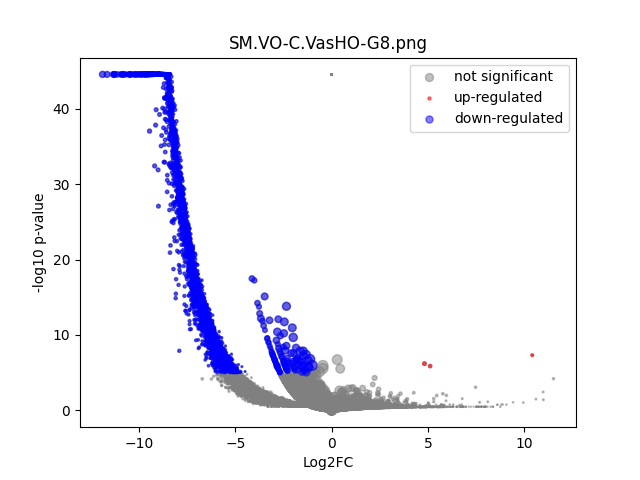

Data behind this chart, as committed beside it:
	gene	expression_1	expression_2	log2FC	-log10 p-val	significant
0	MIR1302-2HG	1.3387762e-09	0.0	-1.9348177e-05	44.55	0
1	AL627309.1	0.001692	0.0	-4.164	3.091	0
2	AL627309.3	0.0001992	0.0	-1.581	0.4984	0
3	AL627309.5	0.003452	0.0	-5.151	4.087	0
4	AL627309.4	1.3387762e-09	0.0	-1.9348177e-05	44.55	0
5	AP006222.2	1.3387762e-09	0.0	-1.9348177e-05	44.55	0
6	AL669831.2	9.796273e-05	0.0	-0.9852	0.4983	0
7	LINC01409	0.05511	0.01841	-1.577	1.233	0
8	FAM87B	1.3387762e-09	0.0	-1.9348177e-05	44.55	0
9	LINC01128	0.04728	0.01978	-1.253	0.7469	0
10	LINC00115	0.0006701	0.0	-2.945	1.507	0
11	FAM41C	0.004374	0.0	-5.483	6.926	1
12	AL645608.6	0.006096	0.0	-5.953	8.115	1
13	AL645608.2	0.002757	0.0	-4.837	4.915	0
14	AL645608.4	0.0002914	0.0	-1.969	0.7253	0
15	LINC02593	0.003749	0.0	-5.267	4.593	0
16	SAMD11	0.04595	0.1231	1.419	0.9379	0
17	NOC2L	0.1181	0.05437	-1.118	1.332	0
18	KLHL17	0.01624	0.01633	0.007708	0.001836	0
19	PLEKHN1	0.001775	0.02391	3.678	0.4406	0
20	PERM1	1.3387762e-09	0.0	-1.9348177e-05	44.55	0
21	AL645608.7	0.00528	0.0	-5.75	7.532	1
22	HES4	0.448	0.2123	-1.077	3.031	0
23	ISG15	0.1681	0.1112	-0.5957	0.5288	0
24	AL645608.1	0.00025	0.0	-1.807	0.7841	0
25	AGRN	0.05382	0.02516	-1.094	0.5725	0
26	RNF223	1.3387762e-09	0.0	-1.9348177e-05	44.55	0
27	C1orf159	0.06203	0.0	-9.279	44.55	1
28	AL390719.3	0.004623	0.0	-5.562	6.91	1
29	LINC01342	1.3387762e-09	0.0	-1.9348177e-05	44.55	0
30	AL390719.2	0.0002126	0.0	-1.644	0.8031	0
31	TTLL10	1.3387762e-09	0.0	-1.9348177e-05	44.55	0
32	TNFRSF18	0.0004262	0.0	-2.396	0.9534	0
33	TNFRSF4	0.0003315	0.0	-2.109	0.7752	0
34	SDF4	0.3107	0.2811	-0.1443	0.1701	0
35	B3GALT6	0.1078	0.04176	-1.366	1.474	0
36	C1QTNF12	0.003468	0.0	-5.157	4.517	0
37	AL162741.1	1.3387762e-09	0.0	-1.9348177e-05	44.55	0
38	UBE2J2	0.1609	0.09728	-0.7258	0.8587	0
39	LINC01786	0.001234	0.0	-3.738	2.215	0
40	SCNN1D	0.001749	0.0	-4.209	2.886	0
41	ACAP3	0.07143	0.06349	-0.1697	0.0831	0
42	PUSL1	0.06678	0.07296	0.1275	0.04973	0
43	INTS11	0.1098	0.08462	-0.3756	0.2019	0
44	AL139287.1	1.3387762e-09	0.0	-1.9348177e-05	44.55	0
45	CPTP	0.04527	0.01789	-1.335	0.8504	0
46	TAS1R3	0.0005014	0.0	-2.588	0.8928	0
47	DVL1	0.02113	0.03635	0.7801	0.2577	0
48	MXRA8	0.2283	0.1153	-0.9855	1.487	0
49	AURKAIP1	0.4531	0.2589	-0.8075	1.996	0
50	CCNL2	0.2586	0.1682	-0.6206	0.6091	0
51	MRPL20-AS1	0.02212	0.02391	0.1117	0.02637	0
52	MRPL20	0.4324	0.2952	-0.5506	0.9856	0
53	AL391244.2	0.0009328	0.0	-3.369	1.761	0
54	ANKRD65	0.0004543	0.0	-2.471	1.303	0
55	TMEM88B	1.3387762e-09	0.0	-1.9348177e-05	44.55	0
56	LINC01770	1.3387762e-09	0.0	-1.9348177e-05	44.55	0
57	VWA1	0.04469	0.03804	-0.2316	0.09448	0
58	ATAD3C	0.0005514	0.01789	4.787	0.4675	0
59	ATAD3B	0.04977	0.0	-8.962	44.55	1
... 31,213 more rows
